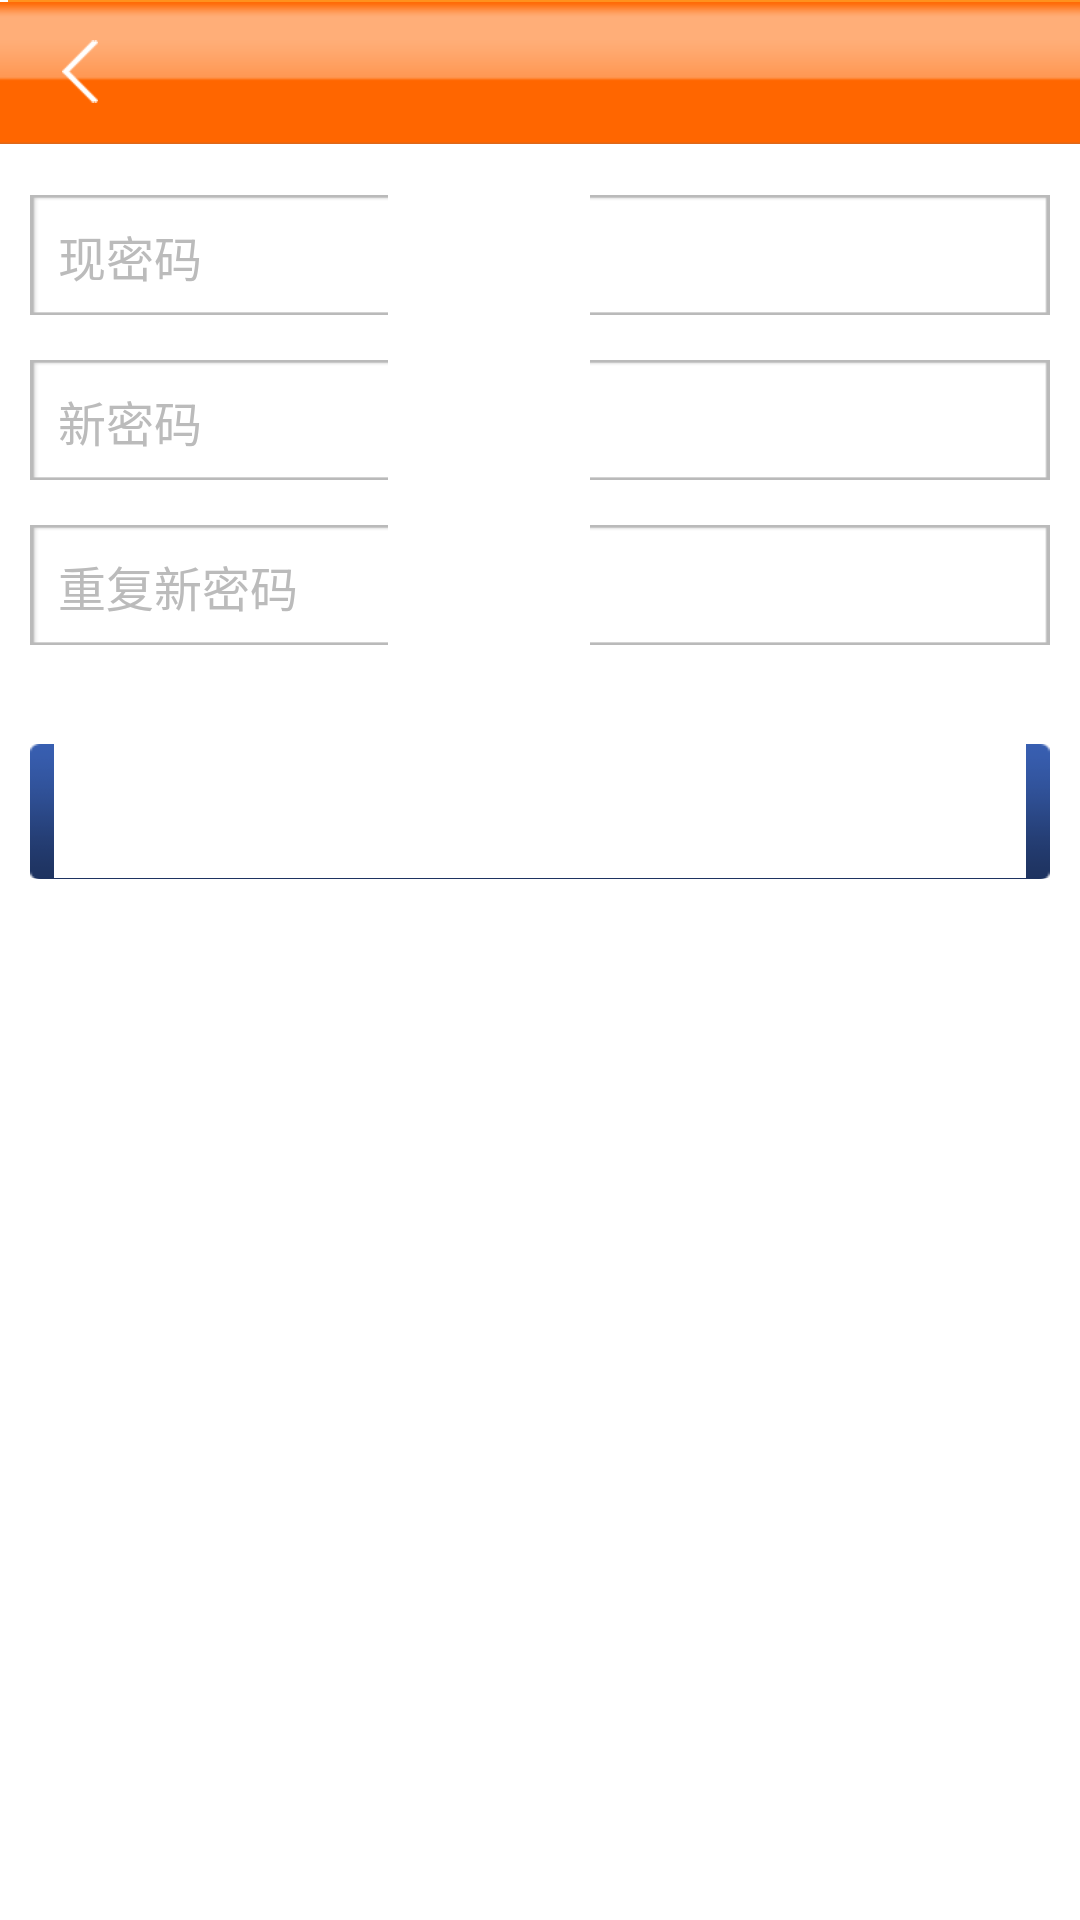

Here is an Android app screen rendered from its layout file. Give the layout XML and the strings, colors and styles it references.
<!-- AndroidManifest.xml: application theme AppTheme -->
<!-- res/layout/activity_modify_pwd.xml -->
<?xml version="1.0" encoding="utf-8"?>
<LinearLayout xmlns:android="http://schemas.android.com/apk/res/android"
    android:layout_width="fill_parent"
    android:layout_height="fill_parent" 
    android:orientation="vertical"
    android:background="@color/white"
    >
	<RelativeLayout
        android:id="@+id/my_awesome_toolbar"
        android:layout_width="match_parent"
        android:layout_height="@dimen/top_bar"
        android:background="@drawable/top_bg"
        android:orientation="horizontal"
        >
        <FrameLayout 
            android:id="@+id/back_cover"
            android:layout_width="wrap_content"
        	android:layout_height="match_parent"
		    android:layout_gravity="left"
        	android:paddingLeft="@dimen/padding_20"
        	android:paddingRight="@dimen/padding_20"
        	android:foreground="@drawable/framelayout_selector"
            >
			<ImageView 
			    android:layout_width="12dp"
	        	android:layout_height="21dp"
			    android:layout_gravity="center"
			    android:src="@drawable/icon_back"
			    />
        </FrameLayout>
		<TextView 
		    android:id="@+id/title"
		    android:layout_width="match_parent"
        	android:layout_height="match_parent"
		    android:gravity="center"
		    android:textColor="@color/white"
		    android:textSize="@dimen/bigger"
		    />
    </RelativeLayout>
    <LinearLayout 
        android:layout_width="match_parent"
    	android:layout_height="match_parent"
    	android:padding="@dimen/padding_10"
    	android:orientation="vertical"
        >
        <EditText 
            android:id="@+id/old_pwd_input"
            android:layout_width="match_parent"
            android:layout_height="40dp"
            android:layout_marginTop="@dimen/padding_7"
            android:hint="现密码"
            android:textSize="@dimen/big"
            android:singleLine="true"
			android:maxLength="20" 
			android:imeOptions="actionNext"
			android:inputType="textPassword"
            android:textColorHint="@color/text_grey1"
            android:textCursorDrawable="@null"
            android:textColor="@color/text_black"
            android:gravity="left|center_vertical"
			android:background="@drawable/bg_input"
            />
        <EditText 
            android:id="@+id/new_pwd_input"
            android:layout_width="match_parent"
            android:layout_height="40dp"
            android:textColor="@color/text_black"
            android:layout_marginTop="@dimen/padding_15"
            android:inputType="textPassword"
            android:textColorHint="@color/text_grey1"
            android:textCursorDrawable="@null"
            android:hint="新密码"
            android:textSize="@dimen/big"
            android:singleLine="true"
			android:maxLength="20" 
			android:imeOptions="actionNext"
            android:gravity="left|center_vertical"
			android:background="@drawable/bg_input"
            />
        <EditText 
            android:id="@+id/repeat_pwd_input"
            android:layout_width="match_parent"
            android:layout_height="40dp"
            android:textColor="@color/text_black"
            android:layout_marginTop="@dimen/padding_15"
            android:inputType="textPassword"
            android:textColorHint="@color/text_grey1"
            android:textCursorDrawable="@null"
            android:hint="重复新密码"
            android:textSize="@dimen/big"
            android:singleLine="true"
			android:maxLength="20" 
			android:imeOptions="actionDone"
            android:gravity="left|center_vertical"
			android:background="@drawable/bg_input"
            />
        <TextView 
            android:id="@+id/error_txt"
            android:layout_width="match_parent"
            android:layout_height="wrap_content"
            android:layout_marginTop="@dimen/padding_7"
            android:paddingLeft="@dimen/padding_5"
            android:textColor="@color/red"
            android:textSize="@dimen/middle"
            />
        
        <Button 
            android:id="@+id/submit_btn"
            android:layout_width="match_parent"
            android:layout_height="@dimen/login_btn"
            android:layout_marginTop="@dimen/padding_7"
            android:background="@drawable/btn_login_selector"
            android:text="@string/modify"
            android:textSize="@dimen/bigger"
            />
    </LinearLayout>
    
</LinearLayout>
<!-- resources referenced by this layout -->
<resources>
  <color name="red">#FFDE0000</color>
  <color name="text_black">#666666</color>
  <color name="text_grey1">#bbbbbb</color>
  <color name="white">#FFFFFFFF</color>
  <dimen name="big">16sp</dimen>
  <dimen name="bigger">18sp</dimen>
  <dimen name="login_btn">45dp</dimen>
  <dimen name="middle">14sp</dimen>
  <dimen name="padding_10">10dp</dimen>
  <dimen name="padding_15">15dp</dimen>
  <dimen name="padding_20">20dp</dimen>
  <dimen name="padding_5">5dp</dimen>
  <dimen name="padding_7">7dp</dimen>
  <dimen name="top_bar">48dp</dimen>
  <!-- drawable btn_login_selector (drawable) -->
  <?xml version="1.0" encoding="utf-8"?>
  <selector xmlns:android="http://schemas.android.com/apk/res/android" android:exitFadeDuration="@android:integer/config_shortAnimTime">
  
      <item android:state_pressed="false" android:drawable="@drawable/btn_bg" />
      <item android:state_pressed="true" android:drawable="@color/none" />
  
  </selector>
  <!-- drawable framelayout_selector (drawable) -->
  <?xml version="1.0" encoding="utf-8"?>
  <selector xmlns:android="http://schemas.android.com/apk/res/android" android:exitFadeDuration="@android:integer/config_shortAnimTime">
  
      <item android:state_pressed="true" android:drawable="@color/framelayout_cover_color" />
      <item android:state_focused="true" android:drawable="@color/framelayout_cover_color"/>
      <item android:drawable="@android:color/transparent"/>
  
  </selector>
  <!-- drawable icon_back: png bitmap (drawable-hdpi, 1322 bytes) -->
  <string name="modify">修改</string>
  <style name="AppTheme" parent="AppTheme.Base" />
  <color name="none">#00000000</color>
  <color name="framelayout_cover_color">#77ff6600</color>
  <style name="AppTheme.Base" parent="Theme.AppCompat.NoActionBar">
          <item name="colorPrimary">@color/load_blue</item>
          <item name="colorPrimaryDark">@color/load_blue</item>
      </style>
  <color name="load_blue">#2196F3</color>
</resources>
